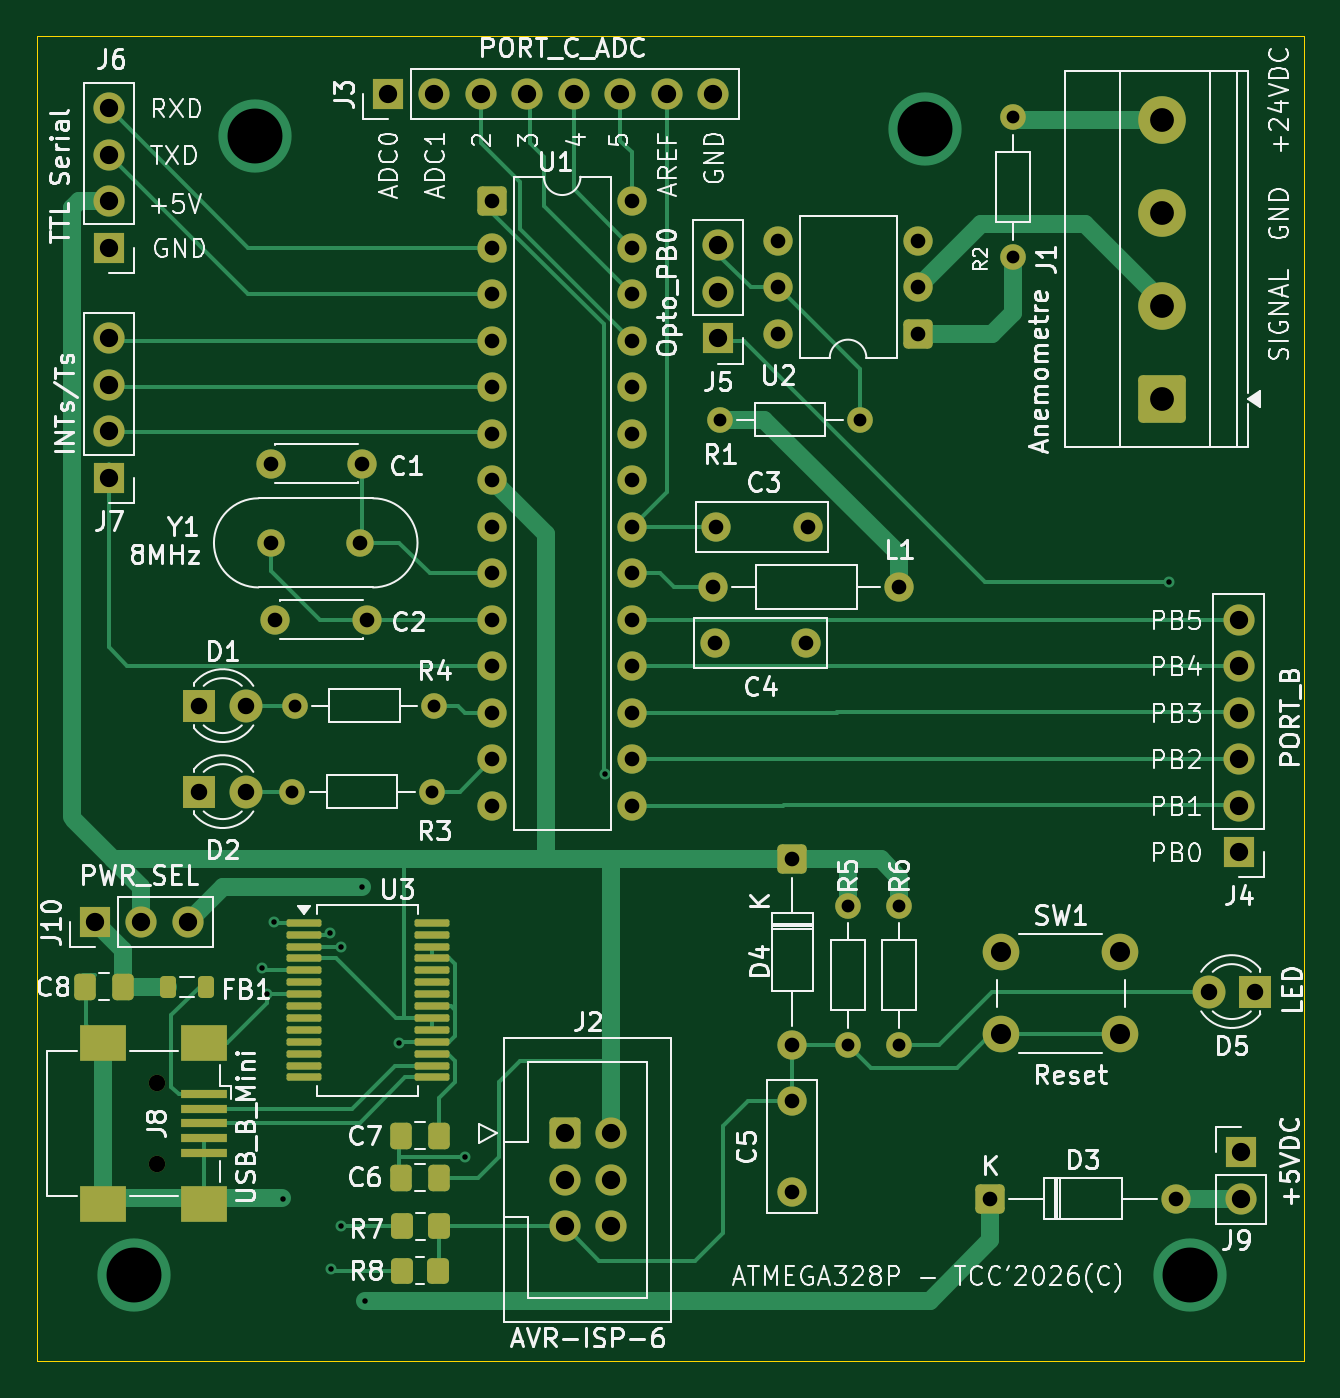
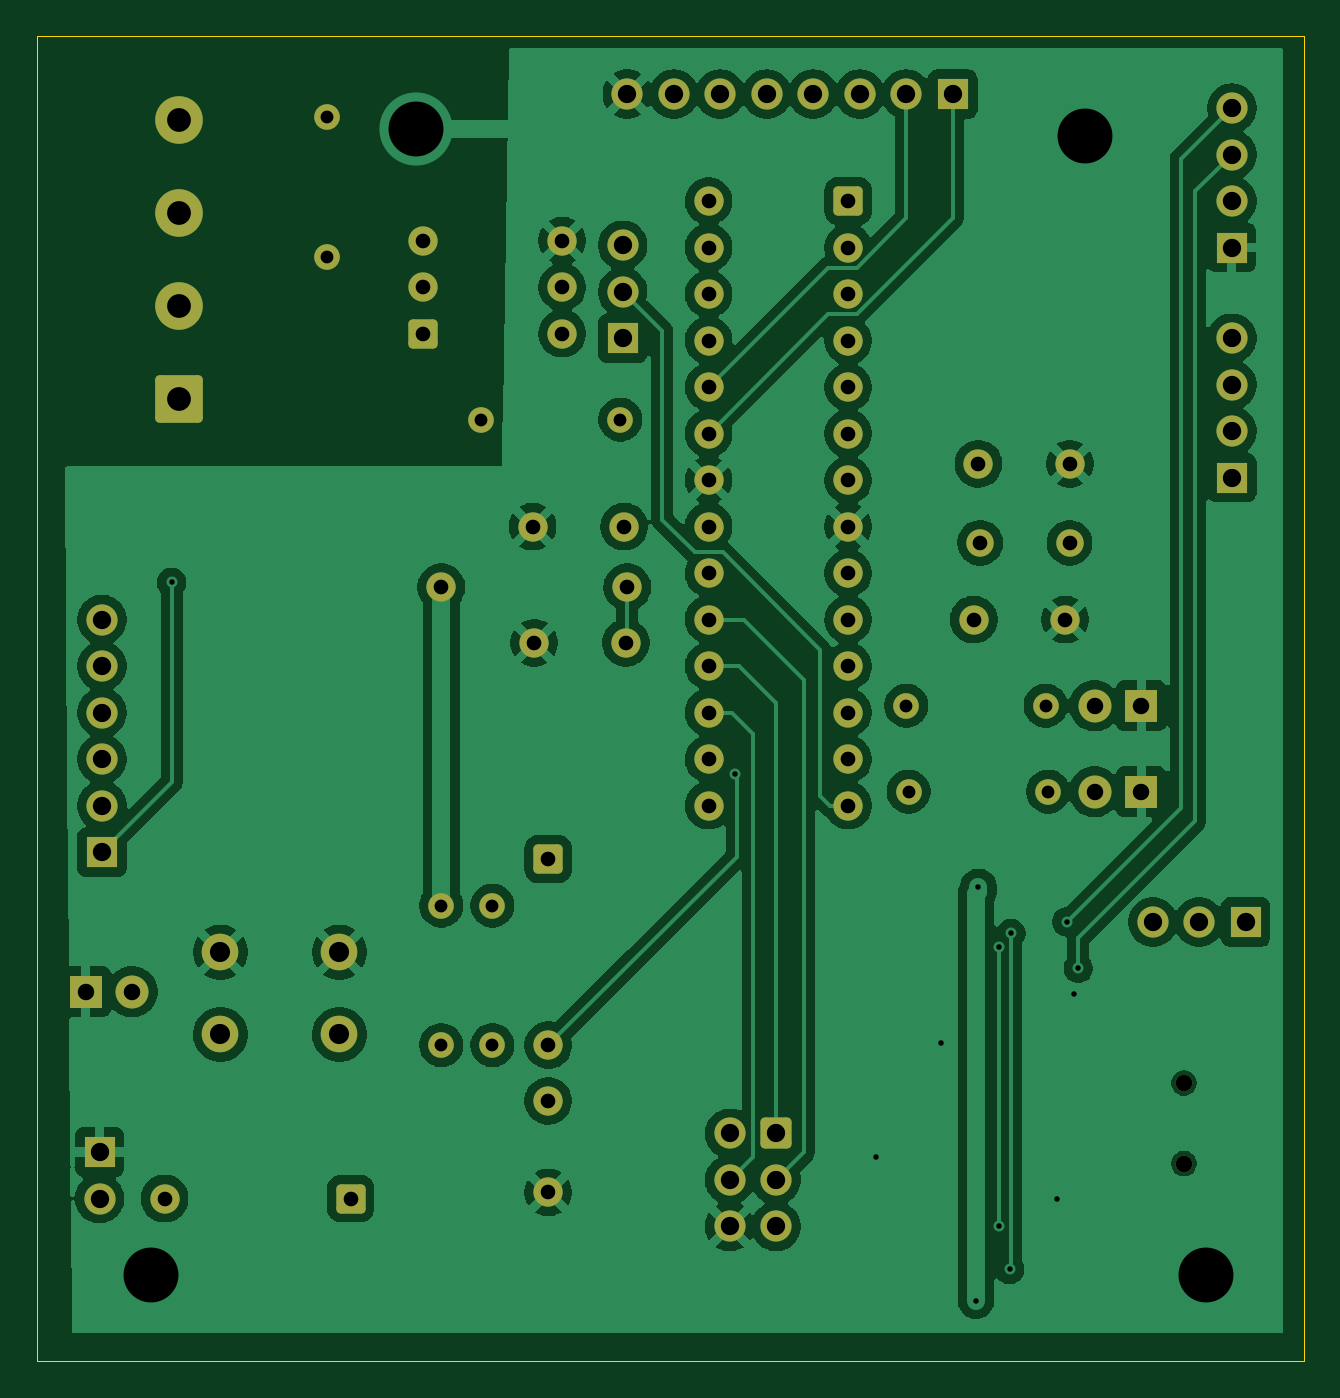
Circuit board: 11 layer files. Board 69.2 x 72.4 mm.
- bottom_copper: anemometre-B_Cu.gbr (161619 bytes)
- bottom_mask: anemometre-B_Mask.gbr (5340 bytes)
- paste: anemometre-B_Paste.gbr (453 bytes)
- bottom_silk: anemometre-B_Silkscreen.gbr (454 bytes)
- outline: anemometre-Edge_Cuts.gbr (605 bytes)
- top_copper: anemometre-F_Cu.gbr (25402 bytes)
- top_mask: anemometre-F_Mask.gbr (7262 bytes)
- paste: anemometre-F_Paste.gbr (2937 bytes)
- top_silk: anemometre-F_Silkscreen.gbr (134658 bytes)
- drill: anemometre-NPTH.drl (363 bytes)
- drill: anemometre-PTH.drl (2898 bytes)

=== bottom_copper: anemometre-B_Cu.gbr (161619 bytes, source omitted) ===
=== bottom_mask: anemometre-B_Mask.gbr ===
%TF.GenerationSoftware,KiCad,Pcbnew,9.0.7*%
%TF.CreationDate,2026-02-16T21:59:20+01:00*%
%TF.ProjectId,anemometre,616e656d-6f6d-4657-9472-652e6b696361,rev?*%
%TF.SameCoordinates,Original*%
%TF.FileFunction,Soldermask,Bot*%
%TF.FilePolarity,Negative*%
%FSLAX46Y46*%
G04 Gerber Fmt 4.6, Leading zero omitted, Abs format (unit mm)*
G04 Created by KiCad (PCBNEW 9.0.7) date 2026-02-16 21:59:20*
%MOMM*%
%LPD*%
G01*
G04 APERTURE LIST*
G04 Aperture macros list*
%AMRoundRect*
0 Rectangle with rounded corners*
0 $1 Rounding radius*
0 $2 $3 $4 $5 $6 $7 $8 $9 X,Y pos of 4 corners*
0 Add a 4 corners polygon primitive as box body*
4,1,4,$2,$3,$4,$5,$6,$7,$8,$9,$2,$3,0*
0 Add four circle primitives for the rounded corners*
1,1,$1+$1,$2,$3*
1,1,$1+$1,$4,$5*
1,1,$1+$1,$6,$7*
1,1,$1+$1,$8,$9*
0 Add four rect primitives between the rounded corners*
20,1,$1+$1,$2,$3,$4,$5,0*
20,1,$1+$1,$4,$5,$6,$7,0*
20,1,$1+$1,$6,$7,$8,$9,0*
20,1,$1+$1,$8,$9,$2,$3,0*%
G04 Aperture macros list end*
%ADD10C,1.400000*%
%ADD11RoundRect,0.250000X-0.550000X0.550000X-0.550000X-0.550000X0.550000X-0.550000X0.550000X0.550000X0*%
%ADD12C,1.600000*%
%ADD13R,1.700000X1.700000*%
%ADD14C,1.700000*%
%ADD15C,0.900000*%
%ADD16C,1.500000*%
%ADD17RoundRect,0.250000X1.050000X-1.050000X1.050000X1.050000X-1.050000X1.050000X-1.050000X-1.050000X0*%
%ADD18C,2.600000*%
%ADD19R,1.800000X1.800000*%
%ADD20C,1.800000*%
%ADD21RoundRect,0.250000X-0.550000X-0.550000X0.550000X-0.550000X0.550000X0.550000X-0.550000X0.550000X0*%
%ADD22RoundRect,0.250000X-0.600000X-0.600000X0.600000X-0.600000X0.600000X0.600000X-0.600000X0.600000X0*%
%ADD23C,2.000000*%
%ADD24RoundRect,0.250000X0.550000X0.550000X-0.550000X0.550000X-0.550000X-0.550000X0.550000X-0.550000X0*%
G04 APERTURE END LIST*
D10*
%TO.C,R5*%
X116459000Y-70358000D03*
X116459000Y-77978000D03*
%TD*%
D11*
%TO.C,D4*%
X113411000Y-67818000D03*
D12*
X113411000Y-77978000D03*
%TD*%
D13*
%TO.C,J10*%
X75311000Y-71247000D03*
D14*
X77851000Y-71247000D03*
X80391000Y-71247000D03*
%TD*%
D13*
%TO.C,J3*%
X91313000Y-26035000D03*
D14*
X93853000Y-26035000D03*
X96393000Y-26035000D03*
X98933000Y-26035000D03*
X101473000Y-26035000D03*
X104013000Y-26035000D03*
X106553000Y-26035000D03*
X109093000Y-26035000D03*
%TD*%
D13*
%TO.C,J4*%
X137795000Y-67437000D03*
D14*
X137795000Y-64897000D03*
X137795000Y-62357000D03*
X137795000Y-59817000D03*
X137795000Y-57277000D03*
X137795000Y-54737000D03*
%TD*%
D13*
%TO.C,J5*%
X109347000Y-39370000D03*
D14*
X109347000Y-36830000D03*
X109347000Y-34290000D03*
%TD*%
D12*
%TO.C,C5*%
X113411000Y-86026000D03*
X113411000Y-81026000D03*
%TD*%
D10*
%TO.C,R4*%
X93853000Y-59436000D03*
X86233000Y-59436000D03*
%TD*%
D15*
%TO.C,J8*%
X78680000Y-80051000D03*
X78680000Y-84451000D03*
%TD*%
D16*
%TO.C,Y1*%
X89816000Y-50546000D03*
X84936000Y-50546000D03*
%TD*%
D17*
%TO.C,J1*%
X133604000Y-42672000D03*
D18*
X133604000Y-37592000D03*
X133604000Y-32512000D03*
X133604000Y-27432000D03*
%TD*%
D12*
%TO.C,C4*%
X109173000Y-56007000D03*
X114173000Y-56007000D03*
%TD*%
%TO.C,C1*%
X89916000Y-46228000D03*
X84916000Y-46228000D03*
%TD*%
D10*
%TO.C,R3*%
X93726000Y-64135000D03*
X86106000Y-64135000D03*
%TD*%
D19*
%TO.C,D1*%
X81026000Y-59436000D03*
D20*
X83566000Y-59436000D03*
%TD*%
D10*
%TO.C,R1*%
X109474000Y-43810000D03*
X117094000Y-43810000D03*
%TD*%
%TO.C,R2*%
X125476000Y-27305000D03*
X125476000Y-34925000D03*
%TD*%
D12*
%TO.C,C2*%
X90170000Y-54737000D03*
X85170000Y-54737000D03*
%TD*%
D19*
%TO.C,D5*%
X138684000Y-75057000D03*
D20*
X136144000Y-75057000D03*
%TD*%
D12*
%TO.C,C3*%
X114260000Y-49657000D03*
X109260000Y-49657000D03*
%TD*%
D13*
%TO.C,J7*%
X76073000Y-46990000D03*
D14*
X76073000Y-44450000D03*
X76073000Y-41910000D03*
X76073000Y-39370000D03*
%TD*%
D21*
%TO.C,D3*%
X124206000Y-86360000D03*
D12*
X134366000Y-86360000D03*
%TD*%
D22*
%TO.C,J2*%
X100965000Y-82804000D03*
D14*
X103505000Y-82804000D03*
X100965000Y-85344000D03*
X103505000Y-85344000D03*
X100965000Y-87884000D03*
X103505000Y-87884000D03*
%TD*%
D21*
%TO.C,U1*%
X97028000Y-31877000D03*
D12*
X97028000Y-34417000D03*
X97028000Y-36957000D03*
X97028000Y-39497000D03*
X97028000Y-42037000D03*
X97028000Y-44577000D03*
X97028000Y-47117000D03*
X97028000Y-49657000D03*
X97028000Y-52197000D03*
X97028000Y-54737000D03*
X97028000Y-57277000D03*
X97028000Y-59817000D03*
X97028000Y-62357000D03*
X97028000Y-64897000D03*
X104648000Y-64897000D03*
X104648000Y-62357000D03*
X104648000Y-59817000D03*
X104648000Y-57277000D03*
X104648000Y-54737000D03*
X104648000Y-52197000D03*
X104648000Y-49657000D03*
X104648000Y-47117000D03*
X104648000Y-44577000D03*
X104648000Y-42037000D03*
X104648000Y-39497000D03*
X104648000Y-36957000D03*
X104648000Y-34417000D03*
X104648000Y-31877000D03*
%TD*%
D23*
%TO.C,SW1*%
X124818000Y-72898000D03*
X131318000Y-72898000D03*
X124818000Y-77398000D03*
X131318000Y-77398000D03*
%TD*%
D19*
%TO.C,D2*%
X81026000Y-64135000D03*
D20*
X83566000Y-64135000D03*
%TD*%
D24*
%TO.C,U2*%
X120264000Y-39116000D03*
D12*
X120264000Y-36576000D03*
X120264000Y-34036000D03*
X112644000Y-34036000D03*
X112644000Y-36576000D03*
X112644000Y-39116000D03*
%TD*%
%TO.C,L1*%
X119253000Y-52959000D03*
X109093000Y-52959000D03*
%TD*%
D13*
%TO.C,J6*%
X76073000Y-34417000D03*
D14*
X76073000Y-31877000D03*
X76073000Y-29337000D03*
X76073000Y-26797000D03*
%TD*%
D10*
%TO.C,R6*%
X119253000Y-70358000D03*
X119253000Y-77978000D03*
%TD*%
D13*
%TO.C,J9*%
X137922000Y-83820000D03*
D14*
X137922000Y-86360000D03*
%TD*%
M02*

=== paste: anemometre-B_Paste.gbr ===
%TF.GenerationSoftware,KiCad,Pcbnew,9.0.7*%
%TF.CreationDate,2026-02-16T21:59:20+01:00*%
%TF.ProjectId,anemometre,616e656d-6f6d-4657-9472-652e6b696361,rev?*%
%TF.SameCoordinates,Original*%
%TF.FileFunction,Paste,Bot*%
%TF.FilePolarity,Positive*%
%FSLAX46Y46*%
G04 Gerber Fmt 4.6, Leading zero omitted, Abs format (unit mm)*
G04 Created by KiCad (PCBNEW 9.0.7) date 2026-02-16 21:59:20*
%MOMM*%
%LPD*%
G01*
G04 APERTURE LIST*
G04 APERTURE END LIST*
M02*

=== bottom_silk: anemometre-B_Silkscreen.gbr ===
%TF.GenerationSoftware,KiCad,Pcbnew,9.0.7*%
%TF.CreationDate,2026-02-16T21:59:20+01:00*%
%TF.ProjectId,anemometre,616e656d-6f6d-4657-9472-652e6b696361,rev?*%
%TF.SameCoordinates,Original*%
%TF.FileFunction,Legend,Bot*%
%TF.FilePolarity,Positive*%
%FSLAX46Y46*%
G04 Gerber Fmt 4.6, Leading zero omitted, Abs format (unit mm)*
G04 Created by KiCad (PCBNEW 9.0.7) date 2026-02-16 21:59:20*
%MOMM*%
%LPD*%
G01*
G04 APERTURE LIST*
G04 APERTURE END LIST*
M02*

=== outline: anemometre-Edge_Cuts.gbr ===
%TF.GenerationSoftware,KiCad,Pcbnew,9.0.7*%
%TF.CreationDate,2026-02-16T21:59:21+01:00*%
%TF.ProjectId,anemometre,616e656d-6f6d-4657-9472-652e6b696361,rev?*%
%TF.SameCoordinates,Original*%
%TF.FileFunction,Profile,NP*%
%FSLAX46Y46*%
G04 Gerber Fmt 4.6, Leading zero omitted, Abs format (unit mm)*
G04 Created by KiCad (PCBNEW 9.0.7) date 2026-02-16 21:59:21*
%MOMM*%
%LPD*%
G01*
G04 APERTURE LIST*
%TA.AperFunction,Profile*%
%ADD10C,0.050000*%
%TD*%
G04 APERTURE END LIST*
D10*
X72136000Y-22860000D02*
X141351000Y-22860000D01*
X141351000Y-95250000D01*
X72136000Y-95250000D01*
X72136000Y-22860000D01*
M02*

=== top_copper: anemometre-F_Cu.gbr (25402 bytes, source omitted) ===
=== top_mask: anemometre-F_Mask.gbr (7262 bytes, source omitted) ===
=== paste: anemometre-F_Paste.gbr (2937 bytes, source withheld) ===
=== top_silk: anemometre-F_Silkscreen.gbr (134658 bytes, source omitted) ===
=== drill: anemometre-NPTH.drl ===
M48
; DRILL file {KiCad 9.0.7} date 2026-02-16T21:59:17+0100
; FORMAT={-:-/ absolute / metric / decimal}
; #@! TF.CreationDate,2026-02-16T21:59:17+01:00
; #@! TF.GenerationSoftware,Kicad,Pcbnew,9.0.7
; #@! TF.FileFunction,NonPlated,1,2,NPTH
FMAT,2
METRIC
; #@! TA.AperFunction,NonPlated,NPTH,ComponentDrill
T1C0.900
%
G90
G05
T1
X78.68Y-80.051
X78.68Y-84.451
M30

=== drill: anemometre-PTH.drl ===
M48
; DRILL file {KiCad 9.0.7} date 2026-02-16T21:59:17+0100
; FORMAT={-:-/ absolute / metric / decimal}
; #@! TF.CreationDate,2026-02-16T21:59:17+01:00
; #@! TF.GenerationSoftware,Kicad,Pcbnew,9.0.7
; #@! TF.FileFunction,Plated,1,2,PTH
FMAT,2
METRIC
; #@! TA.AperFunction,Plated,PTH,ViaDrill
T1C0.300
; #@! TA.AperFunction,Plated,PTH,ComponentDrill
T2C0.700
; #@! TA.AperFunction,Plated,PTH,ComponentDrill
T3C0.800
; #@! TA.AperFunction,Plated,PTH,ComponentDrill
T4C0.900
; #@! TA.AperFunction,Plated,PTH,ComponentDrill
T5C1.000
; #@! TA.AperFunction,Plated,PTH,ComponentDrill
T6C1.100
; #@! TA.AperFunction,Plated,PTH,ComponentDrill
T7C1.300
; #@! TA.AperFunction,Plated,PTH,ViaDrill
T8C3.000
%
G90
G05
T1
X84.455Y-73.787
X84.709Y-75.184
X85.09Y-71.247
X85.598Y-86.36
X88.138Y-71.882
X88.201Y-90.233
X88.773Y-72.644
X88.773Y-87.884
X89.916Y-69.342
X90.043Y-91.948
X91.948Y-77.851
X95.504Y-84.074
X103.188Y-63.182
X133.985Y-52.705
T2
X86.106Y-64.135
X86.233Y-59.436
X93.726Y-64.135
X93.853Y-59.436
X109.474Y-43.81
X116.459Y-70.358
X116.459Y-77.978
X117.094Y-43.81
X119.253Y-70.358
X119.253Y-77.978
X125.476Y-27.305
X125.476Y-34.925
T3
X84.916Y-46.228
X84.936Y-50.546
X85.17Y-54.737
X89.816Y-50.546
X89.916Y-46.228
X90.17Y-54.737
X97.028Y-31.877
X97.028Y-34.417
X97.028Y-36.957
X97.028Y-39.497
X97.028Y-42.037
X97.028Y-44.577
X97.028Y-47.117
X97.028Y-49.657
X97.028Y-52.197
X97.028Y-54.737
X97.028Y-57.277
X97.028Y-59.817
X97.028Y-62.357
X97.028Y-64.897
X104.648Y-31.877
X104.648Y-34.417
X104.648Y-36.957
X104.648Y-39.497
X104.648Y-42.037
X104.648Y-44.577
X104.648Y-47.117
X104.648Y-49.657
X104.648Y-52.197
X104.648Y-54.737
X104.648Y-57.277
X104.648Y-59.817
X104.648Y-62.357
X104.648Y-64.897
X109.093Y-52.959
X109.173Y-56.007
X109.26Y-49.657
X112.644Y-34.036
X112.644Y-36.576
X112.644Y-39.116
X113.411Y-67.818
X113.411Y-77.978
X113.411Y-81.026
X113.411Y-86.026
X114.173Y-56.007
X114.26Y-49.657
X119.253Y-52.959
X120.264Y-34.036
X120.264Y-36.576
X120.264Y-39.116
X124.206Y-86.36
X134.366Y-86.36
T4
X81.026Y-59.436
X81.026Y-64.135
X83.566Y-59.436
X83.566Y-64.135
X136.144Y-75.057
X138.684Y-75.057
T5
X75.311Y-71.247
X76.073Y-26.797
X76.073Y-29.337
X76.073Y-31.877
X76.073Y-34.417
X76.073Y-39.37
X76.073Y-41.91
X76.073Y-44.45
X76.073Y-46.99
X77.851Y-71.247
X80.391Y-71.247
X91.313Y-26.035
X93.853Y-26.035
X96.393Y-26.035
X98.933Y-26.035
X100.965Y-82.804
X100.965Y-85.344
X100.965Y-87.884
X101.473Y-26.035
X103.505Y-82.804
X103.505Y-85.344
X103.505Y-87.884
X104.013Y-26.035
X106.553Y-26.035
X109.093Y-26.035
X109.347Y-34.29
X109.347Y-36.83
X109.347Y-39.37
X137.795Y-54.737
X137.795Y-57.277
X137.795Y-59.817
X137.795Y-62.357
X137.795Y-64.897
X137.795Y-67.437
X137.922Y-83.82
X137.922Y-86.36
T6
X124.818Y-72.898
X124.818Y-77.398
X131.318Y-72.898
X131.318Y-77.398
T7
X133.604Y-27.432
X133.604Y-32.512
X133.604Y-37.592
X133.604Y-42.672
T8
X77.47Y-90.551
X84.074Y-28.321
X120.65Y-27.94
X135.128Y-90.551
M30

